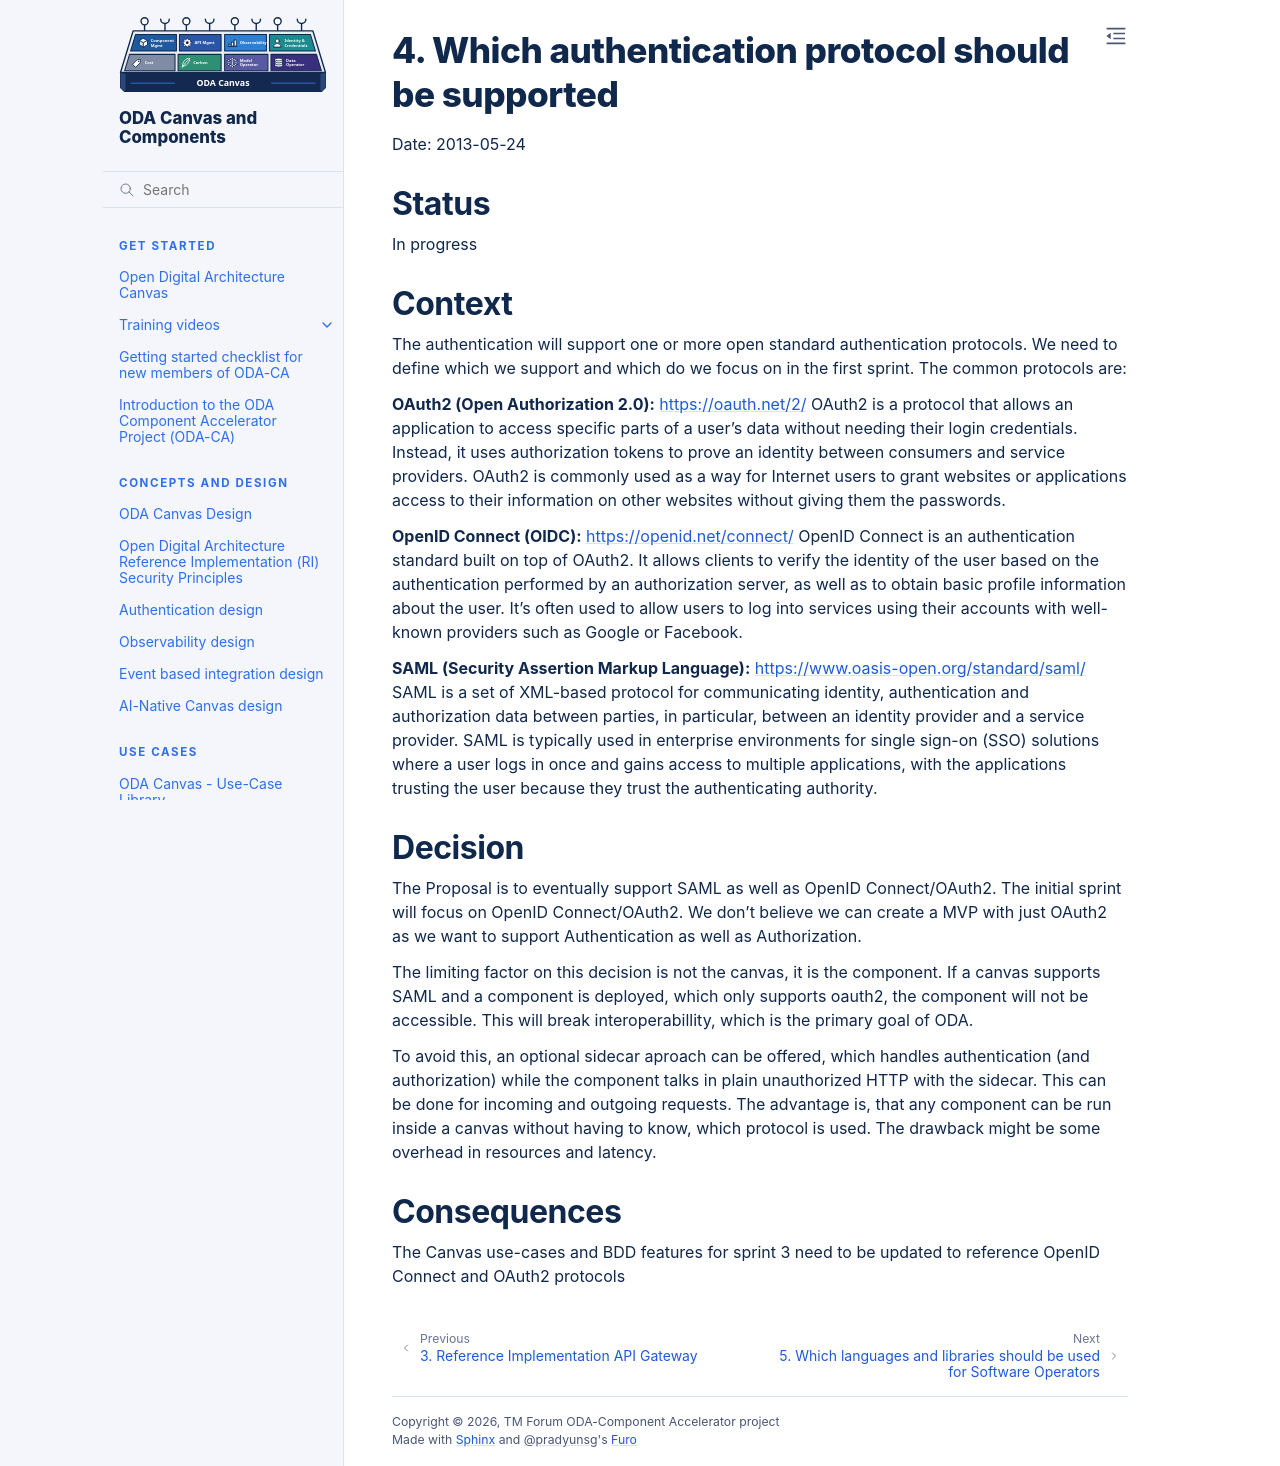

repository: tmforum-oda/oda-ca-docs · page: docs/Decision-Log/0004-which-authentication-protocol-should-be-supported.html · generator: sphinx

# 4. Which authentication protocol should be supported

Date: 2013-05-24

## Status

In progress

## Context

The authentication will support one or more open standard authentication protocols. We need to define which we support and which do we focus on in the first sprint. The common protocols are:

**OAuth2 (Open Authorization 2.0):** https://oauth.net/2/ 
OAuth2 is a protocol that allows an application to access specific parts of a user's data without needing their login credentials. Instead, it uses authorization tokens to prove an identity
between consumers and service providers. OAuth2 is commonly used as a way for Internet users to grant websites or applications access to their information on other websites without giving
them the passwords.

**OpenID Connect (OIDC):** https://openid.net/connect/
OpenID Connect is an authentication standard built on top of OAuth2. It allows clients to verify the identity of the user based on the authentication performed by an authorization server,
as well as to obtain basic profile information about the user. It's often used to allow users to log into services using their accounts with well-known providers such as Google or Facebook.

**SAML (Security Assertion Markup Language):** https://www.oasis-open.org/standard/saml/
SAML is a set of XML-based protocol for communicating identity, authentication and authorization data between parties, in particular, between an identity provider and a service provider.
SAML is typically used in enterprise environments for single sign-on (SSO) solutions where a user logs in once and gains access to multiple applications, with the applications trusting the user because they trust
the authenticating authority.

## Decision

The Proposal is to eventually support SAML as well as OpenID Connect/OAuth2. 
The initial sprint will focus on OpenID Connect/OAuth2. 
We don't believe we can create a MVP with just OAuth2 as we want to support Authentication as well as Authorization.

The limiting factor on this decision is not the canvas, it is the component.
If a canvas supports SAML and a component is deployed, which only supports oauth2, 
the component will not be accessible.
This will break interoperabillity, which is the primary goal of ODA.

To avoid this, an optional sidecar aproach can be offered, which handles authentication (and authorization) 
while the component talks in plain unauthorized HTTP with the sidecar.
This can be done for incoming and outgoing requests.
The advantage is, that any component can be run inside a canvas without having to know, which protocol is used.
The drawback might be some overhead in resources and latency.

## Consequences

The Canvas use-cases and BDD features for sprint 3 need to be updated to reference OpenID Connect and OAuth2 protocols
